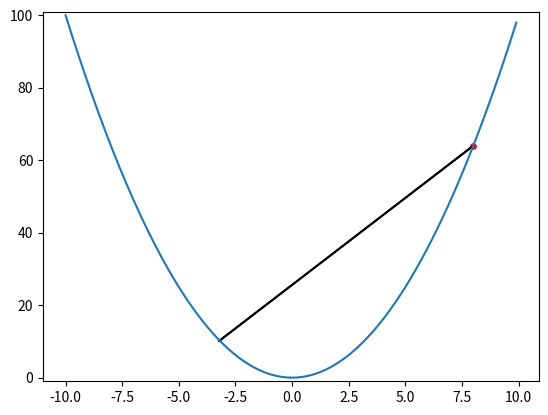

Reproduce this figure in Python. (Note: this script raises an exception after producing the figure.)
import numpy as np
import scipy as sp
from matplotlib import pyplot as plt
from matplotlib.animation import FuncAnimation

'''
This animation shows the gradient descent algorithm at work
'''

eta = .7

def test_func(x):
    return x**2

def next_pt(prev_x, accur = .001):
    global eta
    grad = (test_func(prev_x+accur)-test_func(prev_x-accur))/(accur*2)
    next_x = prev_x-(grad*eta)
    return next_x, test_func(next_x)

fig, ax = plt.subplots()

x = np.array([cur_x for cur_x in np.arange(-10,10,.1)])
y = np.array([test_func(cur_x) for cur_x in x])

# the points in our descent
# we start arbitrarily at x=5
x_pts = [8]
y_pts = [test_func(x_pts[0])]

plt.xlim(min(x)-1, max(x)+1)
plt.ylim(min(y)-1, max(y)+1)

plt.plot(x,y)
pts = ax.scatter(x_pts, y_pts, color='r', s=15)
arrows = []

def update(frame):
    if (frame+1)%15 == 0:
        global x_pts
        global y_pts
        old_x = x_pts[len(x_pts)-1]
        old_y = y_pts[len(y_pts)-1]
        next_x, next_y = next_pt(old_x)
        arrow_scale = .04
        new_arrow = plt.arrow(old_x, old_y, next_x-old_x, next_y-old_y, color='k', width=arrow_scale, head_width=arrow_scale*3, head_length=arrow_scale*3*1.5)
        ax.add_patch(new_arrow)
        arrows.append(new_arrow)
        x_pts.append(next_x)
        y_pts.append(next_y)
        pts.set_offsets(zip(x_pts, y_pts))

        return tuple(arrows + [pts])
    return tuple(arrows + [pts])

ani = FuncAnimation(fig, update, frames=len(x)-2, interval=50,
                    blit=True)

# i use imagemagick because the default writer throws a weird error...
ani.save("grad_descent.gif", writer='imagemagick')

plt.show()
